Labelled photos from "separate-dataset", an image-classification folder in brunofaria27/image-processing. The possible labels are: ASC H, ASC US, HSIL, LSIL, negative for intraepithelial lesion, SCC.

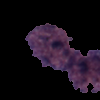
Label: LSIL

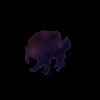
Label: SCC

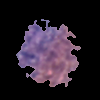
Label: ASC US

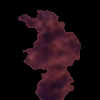
Label: LSIL

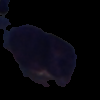
Label: ASC H

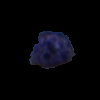
Label: HSIL
